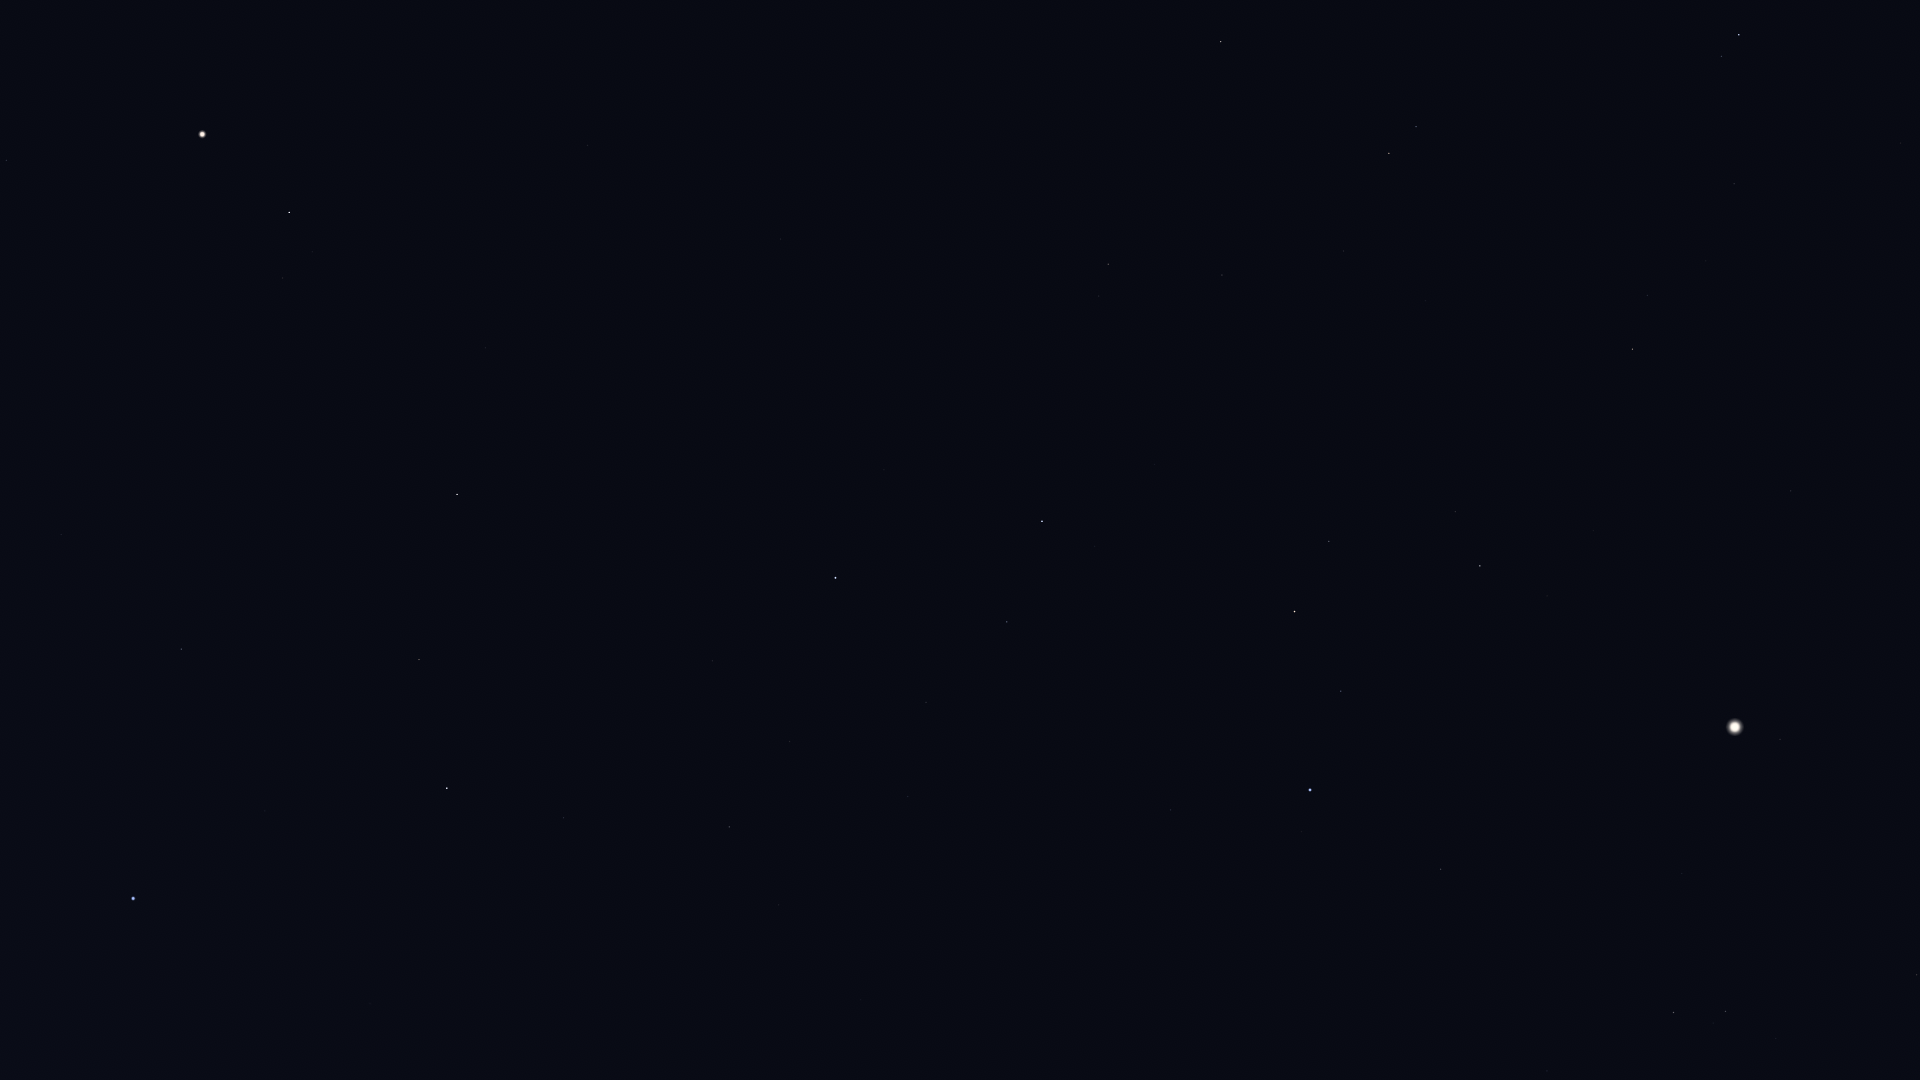

Source data for this figure (header and first rows):
Star_ID, Name, X, Y
40526, Tarf, 1917, 975
41075, Alsciaukat, 1901, 143
42446, Gakyid, 1795, 865
42556, Meleph, 1807, 709
42806, Asellus Borealis, 1796, 663
42911, Asellus Australis, 1780, 739
43109, Ashlesha, 1726, 1011
43587, Copernicus, 1760, 499
43674, Stribor, 1760, 389
44066, Acubens, 1682, 873
44127, Talitha, 1739, 35
44248, HIP 44248, 1734, 184
44471, Alkaphrah, 1722, 56
44700, HIP 44700, 1706, 261
44946, Nahn, 1659, 634
45336, HIP 45336, 1547, 1071
45688, HIP 45688, 1648, 295
45860, HIP 45860, 1633, 349
46471, Intercrus, 1619, 90
46750, Alterf, 1547, 596
46952, HIP 46952, 1577, 298
47087, Illyrian, 1566, 333
47508, Subra, 1441, 869
48455, Rasalas, 1456, 512
49593, HIP 49593, 1426, 301
49641, HIP 49641, 1239, 1049
49669, Regulus, 1310, 790
50335, Adhafera, 1329, 541
50372, Tania Borealis, 1416, 127
50583, Algieba, 1295, 612
50801, Tania Australis, 1389, 153
51233, HIP 51233, 1344, 251
51437, HIP 51437, 1120, 1019
53229, Praecipua, 1222, 275
53721, Chalawan, 1234, 139
54158, Dingolay, 930, 998
54539, HIP 54539, 1221, 42
54872, Zosma, 1042, 521
54879, Chertan, 1007, 622
55219, Alula Borealis, 1108, 264
55664, Shama, 838, 943
56508, Formosa, 945, 488
56572, Sagarmatha, 755, 987
57370, Flegetonte, 762, 815
57380, HIP 57380, 790, 742
57632, Denebola, 836, 578
57757, Zavijava, 729, 827
60129, Zaniah, 564, 818
63090, Minelauva, 419, 660
63608, Vindemiatrix, 457, 494
64241, Diadem, 486, 348
64394, HIP 64394, 588, 145
65474, Spica, 133, 899
66249, Heze, 181, 649
67459, HIP 67459, 283, 278
67927, Muphrid, 289, 212
68520, HIP 68520, 61, 535
69673, Arcturus, 202, 134
71795, HIP 71795, 7, 160
72845, Arcalís, 12, 26
